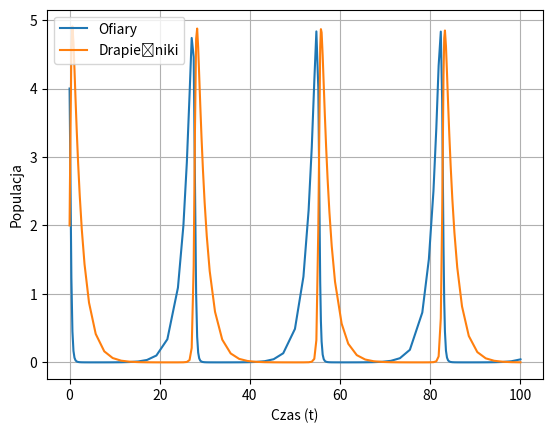

Python code for this plot:
import matplotlib.pyplot as plt
from scipy.integrate import solve_ivp

# Definicja modelu, liczenie zmiany w czasie
def model(t, stan, a, b, c, d):
    x, y = stan
    dxdt = x * (a - b * y)
    dydt = y * (-d + c * x)

    return [dxdt, dydt]

# Parametry
a = 0.5 # tempo wzrostu populacji ofiar
b = 1 # tempo, zjadania ofiar przez drapieżniki
c = 1 # tempo umierania drapieżników
d = 0.5 # tempo wzrostu populacji drapieżników

# Warunki początkowe
Wp = [4, 2] # Startowa populacja ofiar, drapieżników
# Czas symulacji
czas_sym = (0, 100)

# Zastosowanie solvera
sol = solve_ivp(
    model,
    czas_sym,
    Wp,
    args=(a, b, c, d)
)

x = sol.y[0]
y = sol.y[1]
t = sol.t

plt.plot(t, x, label='Ofiary')
plt.plot(t, y, label='Drapieżniki')

plt.xlabel('Czas (t)')
plt.ylabel('Populacja')
plt.legend()
plt.grid()
plt.show()